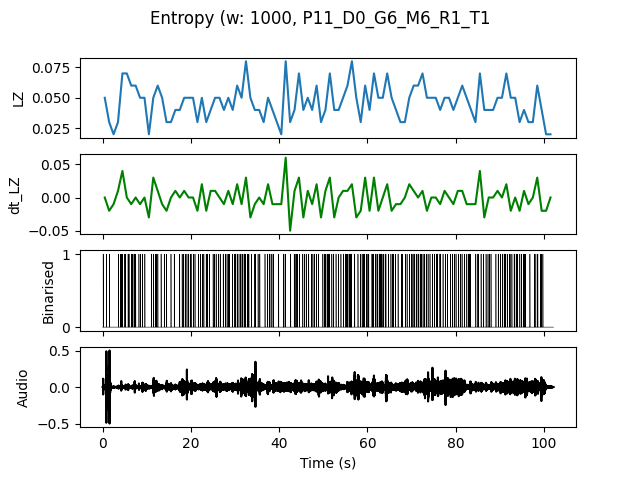

Values plotted in this chart, from the file beside it:
, t0, LZ, dt_LZ, IOI
0.0, 0.0, 0.04983, 0.0, 0.5
1.0, 1.0, 0.0299, -0.01993, 1.0
2.0, 2.0, 0.01993, -0.009966, 0.0
3.0, 3.0, 0.0299, 0.009966, 1.0
4.0, 4.0, 0.06976, 0.03986, 0.3333
5.0, 5.0, 0.06976, 0.0, 0.3333
6.0, 6.0, 0.05979, -0.009966, 0.3333
7.0, 7.0, 0.05979, 0.0, 0.3333
8.0, 8.0, 0.04983, -0.009966, 0.5
9.0, 9.0, 0.04983, 0.0, 0.5
10.0, 10.0, 0.01993, -0.0299, 0.0
11.0, 11.0, 0.04983, 0.0299, 0.3333
12.0, 12.0, 0.05979, 0.009966, 0.5
13.0, 13.0, 0.04983, -0.009966, 0.5
14.0, 14.0, 0.0299, -0.01993, 1.0
15.0, 15.0, 0.0299, 0.0, 1.0
16.0, 16.0, 0.03986, 0.009966, 1.0
17.0, 17.0, 0.03986, 0.0, 1.0
18.0, 18.0, 0.04983, 0.009966, 0.3333
19.0, 19.0, 0.04983, 0.0, 0.3333
20.0, 20.0, 0.04983, 0.0, 0.3333
21.0, 21.0, 0.0299, -0.01993, 1.0
22.0, 22.0, 0.04983, 0.01993, 0.3333
23.0, 23.0, 0.0299, -0.01993, 0.5
24.0, 24.0, 0.03986, 0.009966, 1.0
25.0, 25.0, 0.04983, 0.009966, 0.3333
26.0, 26.0, 0.04983, 0.0, 0.5
27.0, 27.0, 0.03986, -0.009966, 0.5
28.0, 28.0, 0.04983, 0.009966, 0.3333
29.0, 29.0, 0.03986, -0.009966, 0.5
30.0, 30.0, 0.05979, 0.01993, 0.3333
31.0, 31.0, 0.04983, -0.009966, 0.3333
32.0, 32.0, 0.07973, 0.0299, 0.2
33.0, 33.0, 0.04983, -0.0299, 0.5
34.0, 34.0, 0.03986, -0.009966, 0.5
35.0, 35.0, 0.03986, 0.0, 0.5
36.0, 36.0, 0.0299, -0.009966, 1.0
37.0, 37.0, 0.04983, 0.01993, 0.3333
38.0, 38.0, 0.03986, -0.009966, 0.3333
39.0, 39.0, 0.0299, -0.009966, 1.0
40.0, 40.0, 0.01993, -0.009966, 0.0
41.0, 41.0, 0.07973, 0.05979, 0.3333
42.0, 42.0, 0.0299, -0.04983, 1.0
43.0, 43.0, 0.03986, 0.009966, 0.5
44.0, 44.0, 0.06976, 0.0299, 0.3333
45.0, 45.0, 0.03986, -0.0299, 0.5
46.0, 46.0, 0.04983, 0.009966, 0.5
47.0, 47.0, 0.03986, -0.009966, 0.5
48.0, 48.0, 0.05979, 0.01993, 0.3333
49.0, 49.0, 0.0299, -0.0299, 1.0
50.0, 50.0, 0.03986, 0.009966, 0.3333
51.0, 51.0, 0.06976, 0.0299, 0.25
52.0, 52.0, 0.03986, -0.0299, 0.5
53.0, 53.0, 0.03986, 0.0, 1.0
54.0, 54.0, 0.04983, 0.009966, 0.5
55.0, 55.0, 0.05979, 0.009966, 0.25
56.0, 56.0, 0.07973, 0.01993, 0.25
57.0, 57.0, 0.04983, -0.0299, 0.5
58.0, 58.0, 0.0299, -0.01993, 0.5
59.0, 59.0, 0.05979, 0.0299, 0.25
... 42 more rows
